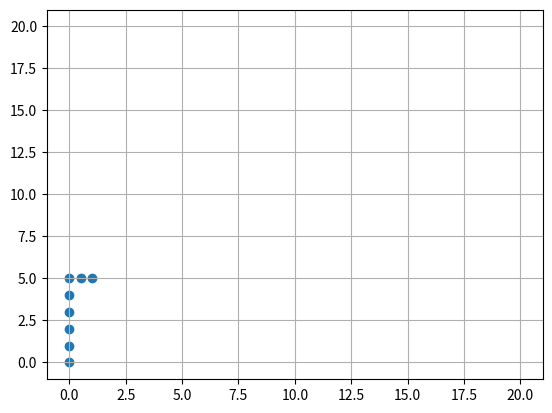

This chart was generated by the following Python code:
import numpy as np
import matplotlib.pyplot as plt

%matplotlib inline

x = np.array([[0,0],[0,1],[0,2],[0,3],[0,4],[0,5],[0.5,5],[1,5]])
print(x)
plt.scatter(x[:,0],x[:,1])
plt.xlim(-1,21)
plt.ylim(-1,21)
plt.grid()
plt.show()

def plot_transform_xa(x,a):
    """
    wizualizacja mnozenia macierzy a * x
    """
    
    print(a)
    y = np.dot(x,a)
    
    plt.figure(figsize=(15,3.4))
    
    plt.subplot(1,4,1)
    
    plt.scatter(x[:,0],x[:,1])
    plt.xlim(-21,21)
    plt.ylim(-21,21)

    plt.subplot(1,4,2)
    plt.scatter(y[:,0],y[:,1])
    plt.xlim(-21,21)
    plt.ylim(-21,21)

    plt.subplot(1,4,3)
    plt.xlim(-6,6)
    plt.ylim(-6,6)
    plt.arrow(0, 0, 0, 1, head_width=0.2, head_length=0.2, fc='red', ec='red')
    plt.arrow(0, 0, 1, 0, head_width=0.2, head_length=0.2, fc='red', ec='red')
 
    plt.subplot(1,4,4)
    plt.xlim(-6,6)
    plt.ylim(-6,6)

    #plt.arrow(0, 0, a[0,0],a[1,0], head_width=0.2, head_length=0.2, fc='red', ec='red')
    #plt.arrow(0, 0, a[0,1],a[1,1], head_width=0.2, head_length=0.2, fc='red', ec='red')

    plt.arrow(0, 0, a[0,0],a[0,1], head_width=0.2, head_length=0.2, fc='red', ec='red')
    plt.arrow(0, 0, a[1,0],a[1,1], head_width=0.2, head_length=0.2, fc='red', ec='red')
    
    plt.show()







X = np.random.multivariate_normal([0,0,0],
                                  np.array([[1,0.999,0],
                                            [0.999,1,0],
                                            [0,0,1]]),
                                  20)
print(X)